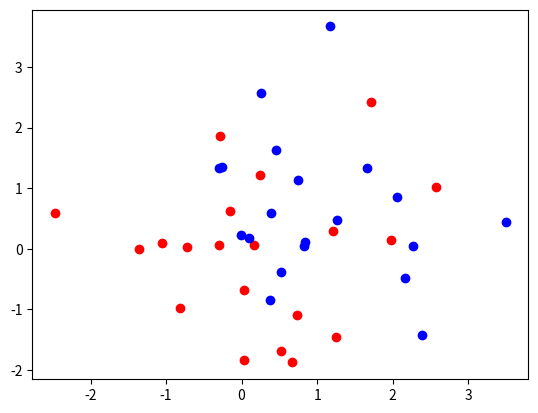

Write Python code to recreate this figure.
import numpy as np
import scipy.stats as ss
import matplotlib.pyplot as plt

def generate_synth_data(n=50):
    """
    Create two sets of points from bivariate normal distributions.
    """
    # generate observations
    points = np.concatenate((ss.norm(0, 1).rvs((n,2)), ss.norm(1, 1).rvs((n,2))), axis=0)
    # generate outcomes
    outcomes = np.concatenate((np.repeat(0, n), np.repeat(1, n)))
    return (points, outcomes)


if __name__ == "__main__":
    n = 20
    points, outcomes = generate_synth_data(n)
    
    plt.figure()
    plt.plot(points[:n, 0], points[:n, 1], "ro")
    plt.plot(points[n:, 0], points[n:, 1], "bo")
    plt.savefig("bivardata.pdf")
